Run: headless pygame with SDL's dummy video driver; simulated clock (each Clock.tick advances the game by its frame time, no real sleeping); random seed 0; keys injected as events and as key.get_pressed() state; no mouse input.
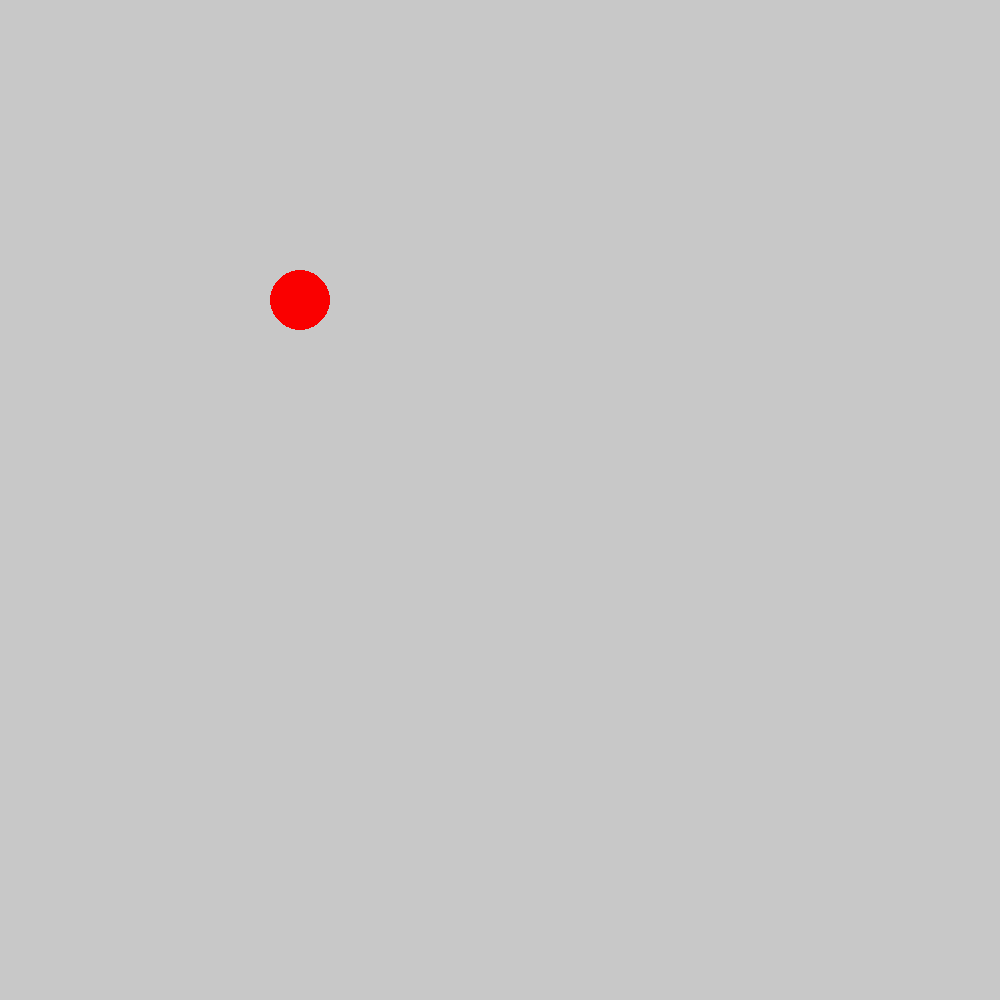
Frame 1 of 4 · flips 1–60 · no input
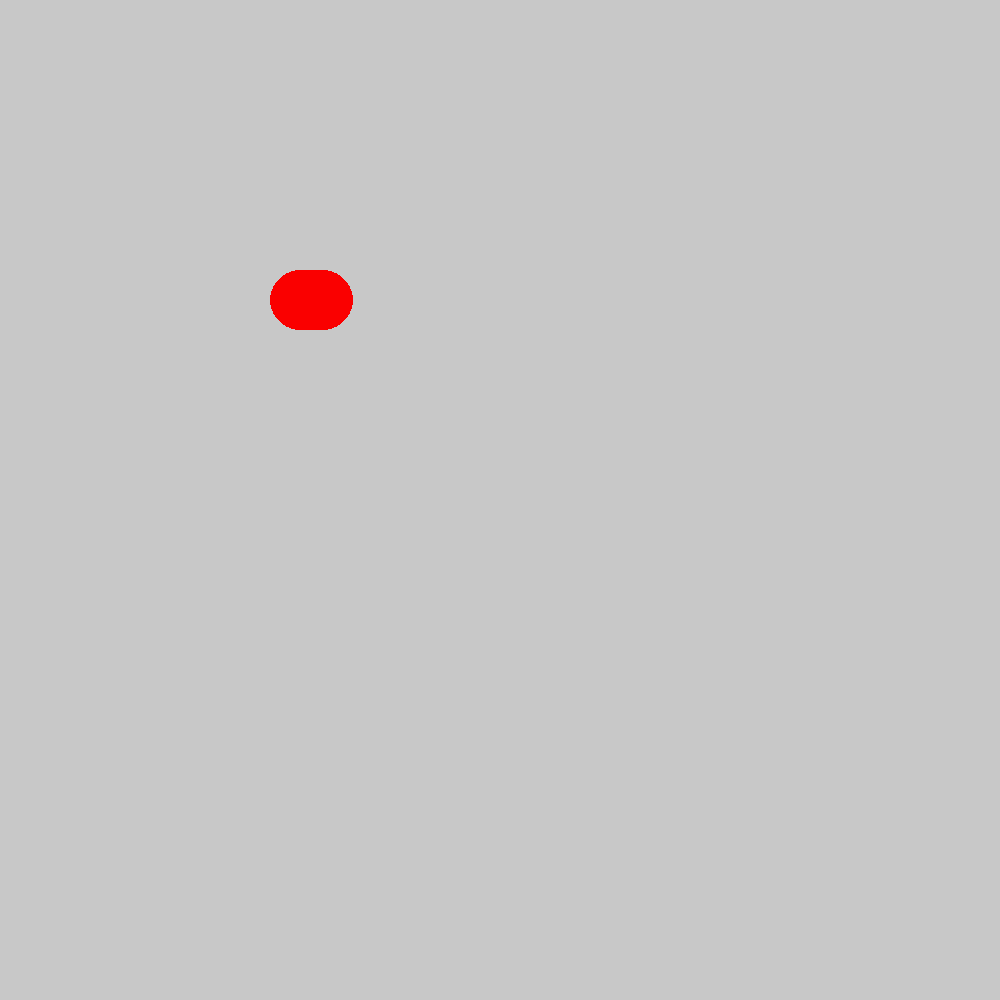
Frame 2 of 4 · flips 61–180 · tapped SPACE, RETURN · held RIGHT (→), D
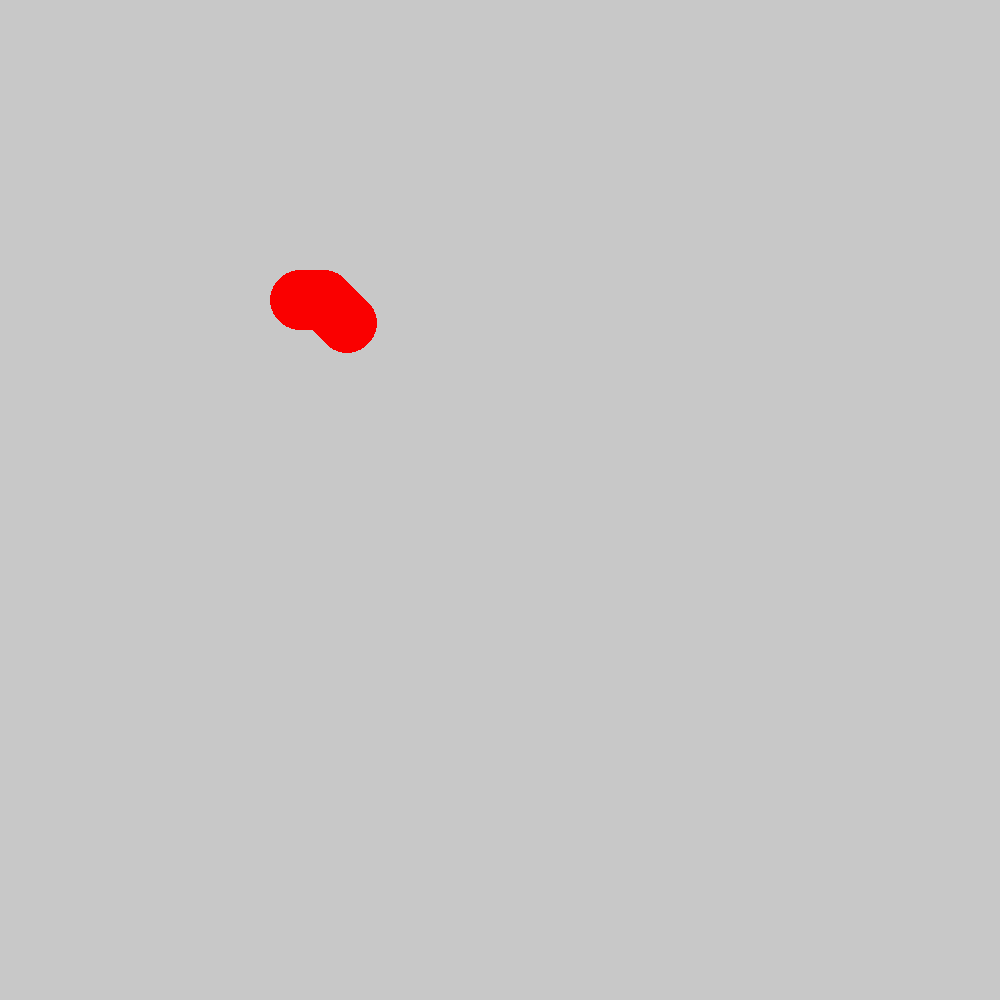
Frame 3 of 4 · flips 181–300 · held DOWN (↓), S
Frame 4 of 4 · flips 301–420 · held LEFT (←), A, UP (↑), W · screen unchanged from frame 3, image omitted

The pygame program that drew these frames:

import pygame
import random



pygame.init()

SCREEN_WIDTH = 1000
SCREEN_HEIGHT = 1000
screen = pygame.display.set_mode((SCREEN_WIDTH, SCREEN_HEIGHT))
screen.fill((200, 200, 200))

pygame.display.set_caption('Jakobs Game')

#Variables
x= 300
y= 300
speedX = 0
speedY = 0
r = 200
g = 200
b = 200

run = True
while run:

    pygame.draw.circle(screen, (250, 0, 0), [x,y], 30)

    for event in pygame.event.get():
        if event.type == pygame.QUIT:
            run = False

        if event.type == pygame.KEYDOWN:
            if event.key == pygame.K_LEFT:
                print('Left key pressed')
                speedX = -0.2
            if event.key == pygame.K_RIGHT:
                print('Right key pressed')
                speedX = 0.2
            if event.key == pygame.K_UP:
                print('Up key pressed')
                speedY = -0.2
            if event.key == pygame.K_DOWN:
                print('Down key pressed')
                speedY = 0.2

    x = x + speedX
    y = y + speedY

    pygame.display.update()

pygame.quit()
